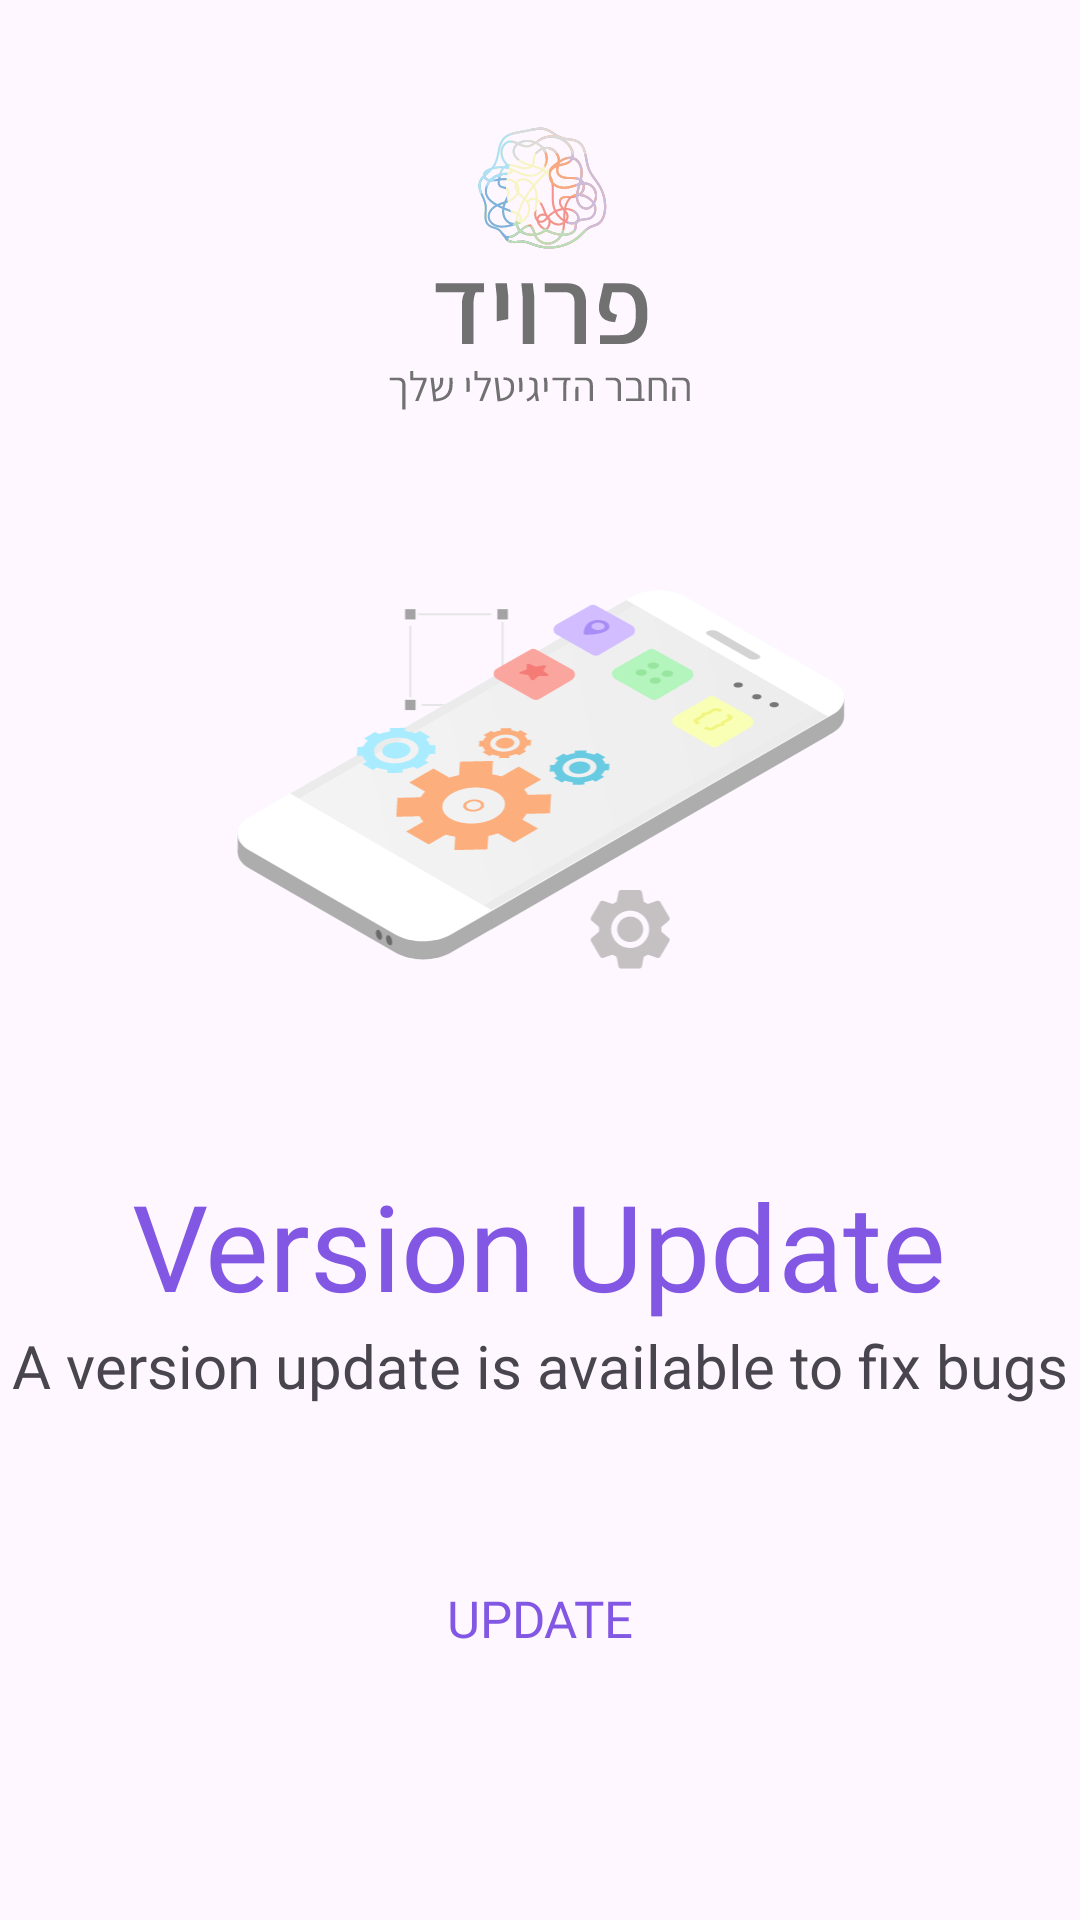

The Android layout XML behind this screen, and the referenced resources:
<!-- AndroidManifest.xml: application theme Theme.Freud -->
<!-- res/layout/activity_update.xml -->
<?xml version="1.0" encoding="utf-8"?>
<LinearLayout xmlns:android="http://schemas.android.com/apk/res/android"
    xmlns:tools="http://schemas.android.com/tools"
    android:id="@+id/main"
    android:layout_width="match_parent"
    android:layout_height="match_parent"
    android:orientation="vertical"
    android:gravity="center_horizontal"
    tools:context=".Update">

    <ImageView
        android:id="@+id/imageLogo"
        android:layout_width="wrap_content"
        android:layout_height="0dp"
        android:layout_weight="0.5"
        android:src="@drawable/logohebrew" />

    <ImageView
        android:id="@+id/imageUpdate"
        android:layout_width="wrap_content"
        android:layout_height="0dp"
        android:layout_marginTop="-60dp"
        android:layout_weight="1"
        android:src="@drawable/update2" />

    <TextView
        android:layout_width="wrap_content"
        android:layout_height="wrap_content"
        android:text="@string/updateH"
        android:textColor="#8257E3"
        android:textSize="40dp"
        android:fontFamily="@font/assistantbold"
        android:layout_gravity="center_horizontal"
        android:layout_marginTop="-30dp"/>

    
    <TextView
        android:layout_width="match_parent"
        android:layout_height="wrap_content"
        android:gravity="center"
        android:text="@string/updateT"
        android:textSize="20dp"
        android:fontFamily="@font/assistantregular"
        android:layout_gravity="center_horizontal"
        android:layout_marginBottom="50dp"/>



    
    <Button
        android:id="@+id/updateBtn"
        android:layout_width="360dp"
        android:layout_height="0dp"
        android:layout_weight="0.13"
        android:text="@string/updateB"
        android:textColor="#8257E3"
        android:background="?android:attr/selectableItemBackground"
        android:foreground="@drawable/backgroundbtn2"
        android:fontFamily="@font/assistantregular"
        android:textSize="17dp"
        android:layout_gravity="center_horizontal|bottom"
        android:layout_marginBottom="20dp"
        android:focusable="true" />




</LinearLayout>
<!-- resources referenced by this layout -->
<resources>
  <!-- drawable backgroundbtn2: png bitmap (drawable, 13476 bytes) -->
  <!-- drawable logohebrew: vector/xml drawable (drawable, 63069 chars, omitted) -->
  <!-- drawable update2: vector/xml drawable (drawable, 19808 chars, omitted) -->
  <string name="updateB">Update</string>
  <string name="updateH">Version Update</string>
  <string name="updateT">A version update is available to fix bugs</string>
  <style name="Theme.Freud" parent="Base.Theme.Freud" />
  <style name="Base.Theme.Freud" parent="Theme.Material3.DayNight.NoActionBar">
          
          
      </style>
</resources>
